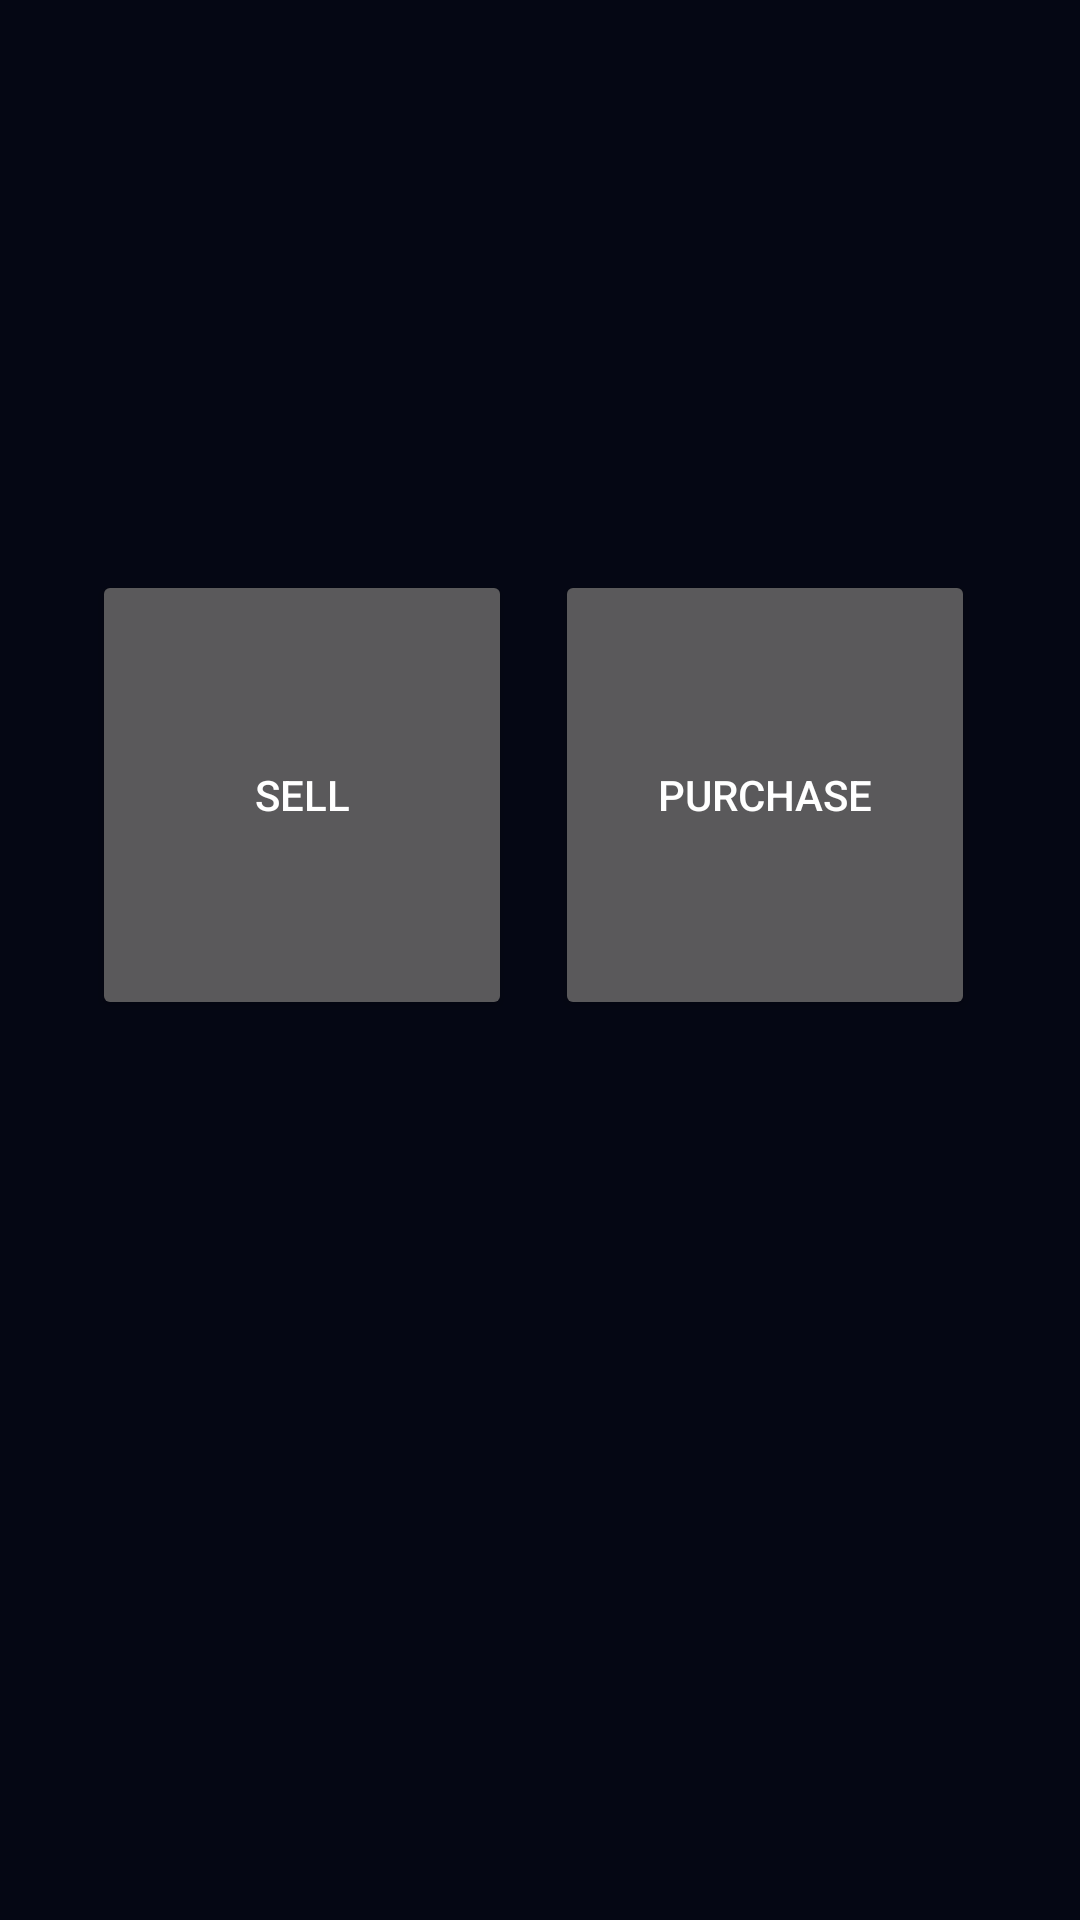

Write the Android layout XML for this screen, with the resource values it uses.
<!-- AndroidManifest.xml: application theme AppTheme -->
<!-- res/layout/activity_sell_purchase_window.xml -->
<?xml version="1.0" encoding="utf-8"?>
<androidx.constraintlayout.widget.ConstraintLayout xmlns:android="http://schemas.android.com/apk/res/android"
    xmlns:app="http://schemas.android.com/apk/res-auto"
    xmlns:tools="http://schemas.android.com/tools"
    android:id="@+id/store"
    android:layout_width="match_parent"
    android:layout_height="match_parent"
    android:background="#050714"
    tools:context=".sell_purchase_window">


    <Button
        android:id="@+id/Sell"
        android:layout_width="140dp"
        android:layout_height="150dp"
        android:onClick="FSell"
        android:text="@string/sell"
        app:layout_constraintBottom_toBottomOf="parent"

        app:layout_constraintCircleRadius="@dimen/cardview_default_radius"
        app:layout_constraintEnd_toEndOf="parent"
        app:layout_constraintHorizontal_bias="0.14"
        app:layout_constraintStart_toStartOf="parent"
        app:layout_constraintTop_toTopOf="parent"
        app:layout_constraintVertical_bias="0.388" />

    <Button
        android:id="@+id/Purchase"
        android:layout_width="140dp"
        android:layout_height="150dp"
        android:onClick="FPurchase"
        android:text="@string/purchase"


        app:layout_constraintBottom_toBottomOf="parent"
        app:layout_constraintEnd_toEndOf="parent"
        app:layout_constraintHorizontal_bias="0.841"
        app:layout_constraintStart_toStartOf="parent"
        app:layout_constraintTop_toTopOf="parent"
        app:layout_constraintVertical_bias="0.388"
        tools:ignore="OnClick" />

</androidx.constraintlayout.widget.ConstraintLayout>
<!-- resources referenced by this layout -->
<resources>
  <string name="purchase">Purchase</string>
  <string name="sell">Sell</string>
  <style name="AppTheme" parent="Theme.AppCompat">
          
          <item name="colorPrimary">@color/colorPrimary</item>
          <item name="colorPrimaryDark">@color/colorPrimaryDark</item>
          <item name="colorAccent">@color/colorAccent</item>
      </style>
  <color name="colorPrimary">#050714</color>
  <color name="colorPrimaryDark">#050714</color>
  <color name="colorAccent">#D81B60</color>
</resources>
